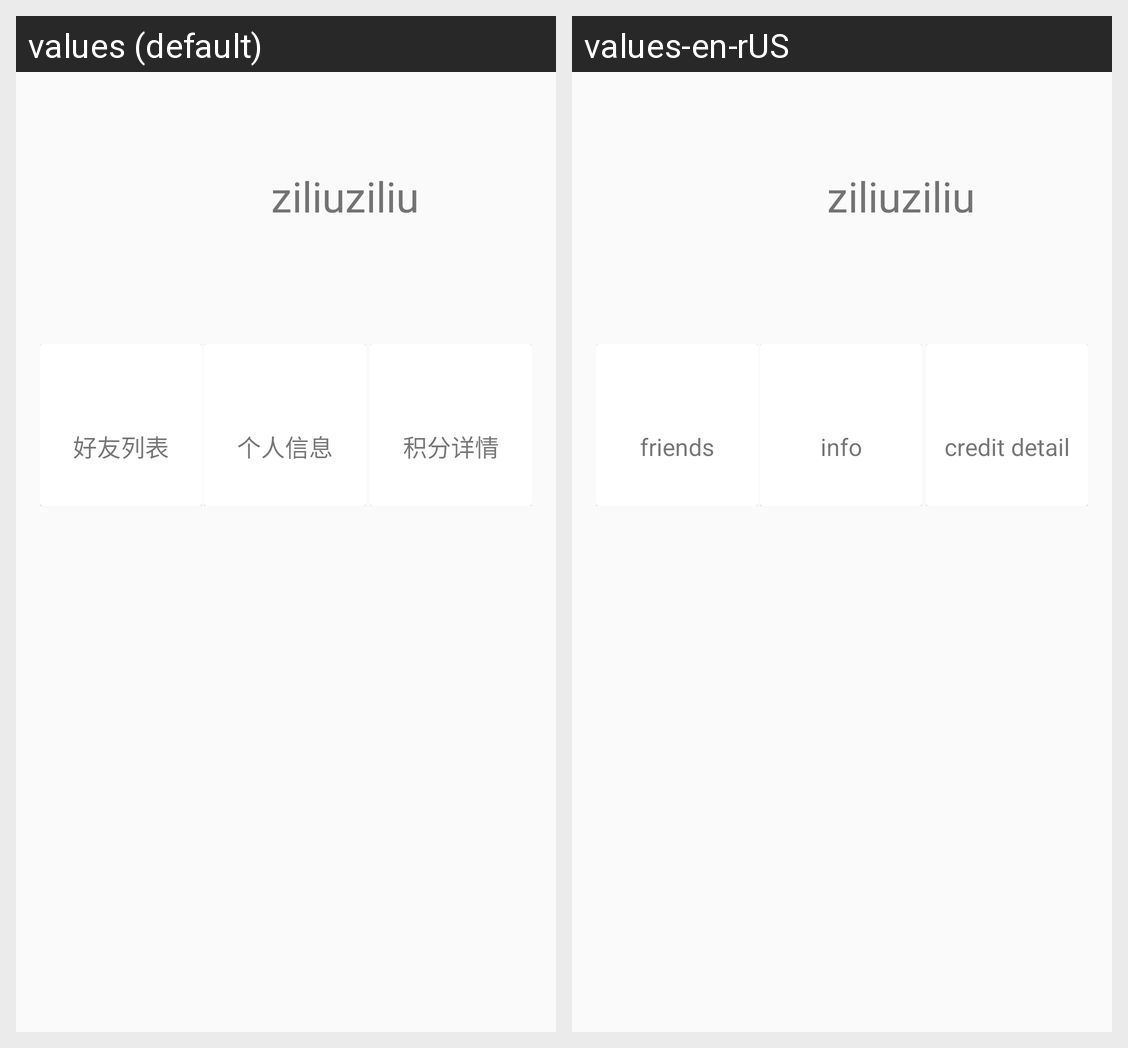

This grid shows one Android layout under two languages. Give, for every string resource on the screen, its name, the default text and each shown locale's text.
Android screen res/layout/activity_person_info.xml rendered under 2 locales, left to right: values (default), values-en-rUS. Device: Nexus 5 (rendered at 1080×1920; each locale shown at half size, 540×960, under a caption strip naming it); theme AppTheme.
Strings drawn on this screen, with the default value and each locale's value (text and hints the layout hard-codes, and strings that could not be matched under every locale, appear in the picture but are not listed):

personinfo_name
  values: 个人信息
  values-en-rUS: info

creditdetail_name
  values: 积分详情
  values-en-rUS: credit detail

friendslist_name
  values: 好友列表
  values-en-rUS: friends
